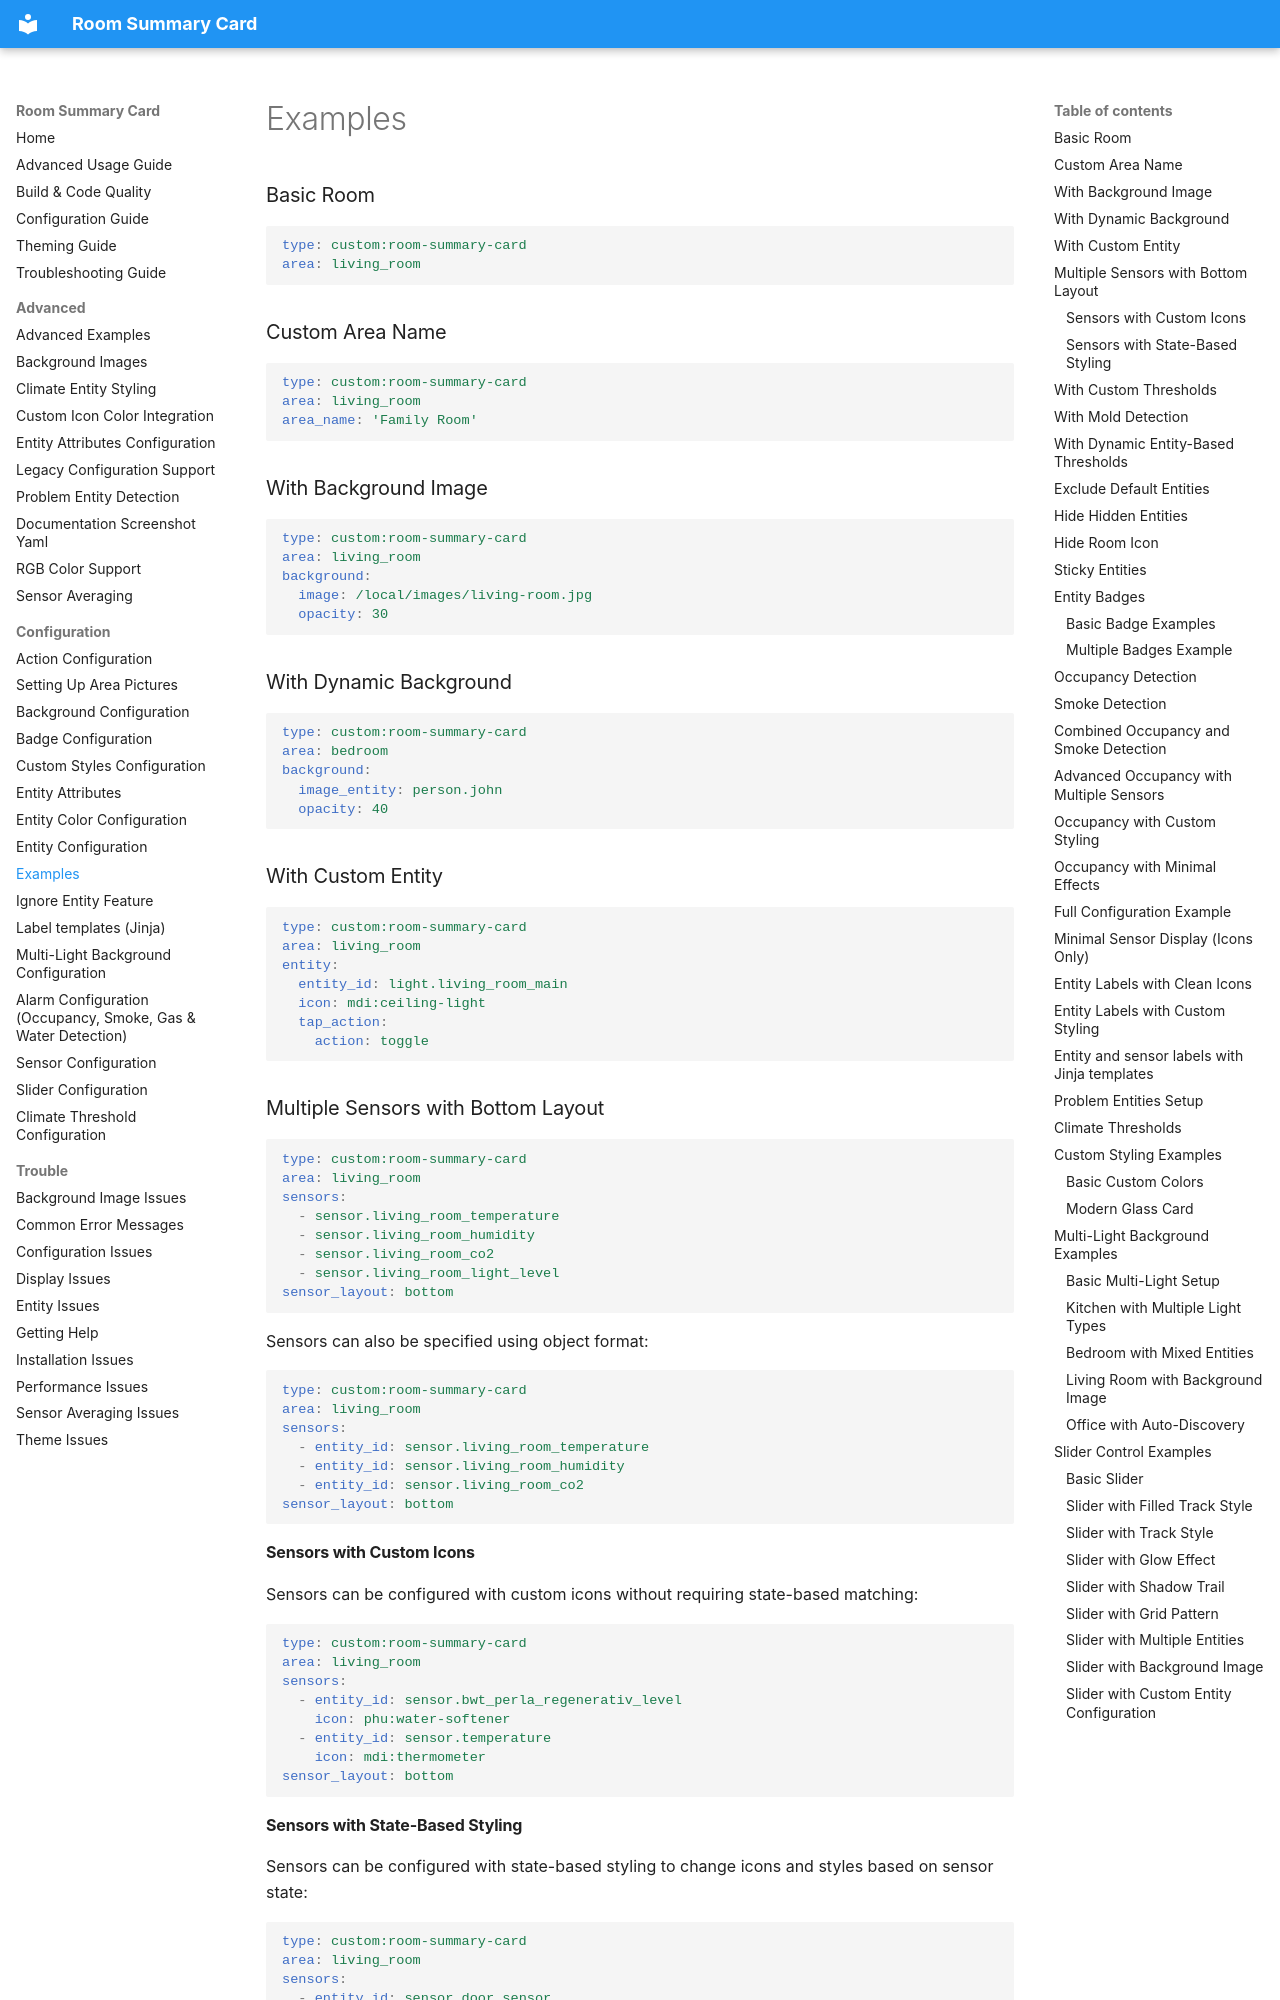

repository: homeassistant-extras/room-summary-card · page: configuration/EXAMPLES/index.html · generator: mkdocs

# Examples

### Basic Room

```yaml
type: custom:room-summary-card
area: living_room
```

### Custom Area Name

```yaml
type: custom:room-summary-card
area: living_room
area_name: 'Family Room'
```

### With Background Image

```yaml
type: custom:room-summary-card
area: living_room
background:
  image: /local/images/living-room.jpg
  opacity: 30
```

### With Dynamic Background

```yaml
type: custom:room-summary-card
area: bedroom
background:
  image_entity: person.john
  opacity: 40
```

### With Custom Entity

```yaml
type: custom:room-summary-card
area: living_room
entity:
  entity_id: light.living_room_main
  icon: mdi:ceiling-light
  tap_action:
    action: toggle
```

### Multiple Sensors with Bottom Layout

```yaml
type: custom:room-summary-card
area: living_room
sensors:
  - sensor.living_room_temperature
  - sensor.living_room_humidity
  - sensor.living_room_co2
  - sensor.living_room_light_level
sensor_layout: bottom
```

Sensors can also be specified using object format:

```yaml
type: custom:room-summary-card
area: living_room
sensors:
  - entity_id: sensor.living_room_temperature
  - entity_id: sensor.living_room_humidity
  - entity_id: sensor.living_room_co2
sensor_layout: bottom
```

#### Sensors with Custom Icons

Sensors can be configured with custom icons without requiring state-based matching:

```yaml
type: custom:room-summary-card
area: living_room
sensors:
  - entity_id: sensor.bwt_perla_regenerativ_level
    icon: phu:water-softener
  - entity_id: sensor.temperature
    icon: mdi:thermometer
sensor_layout: bottom
```
